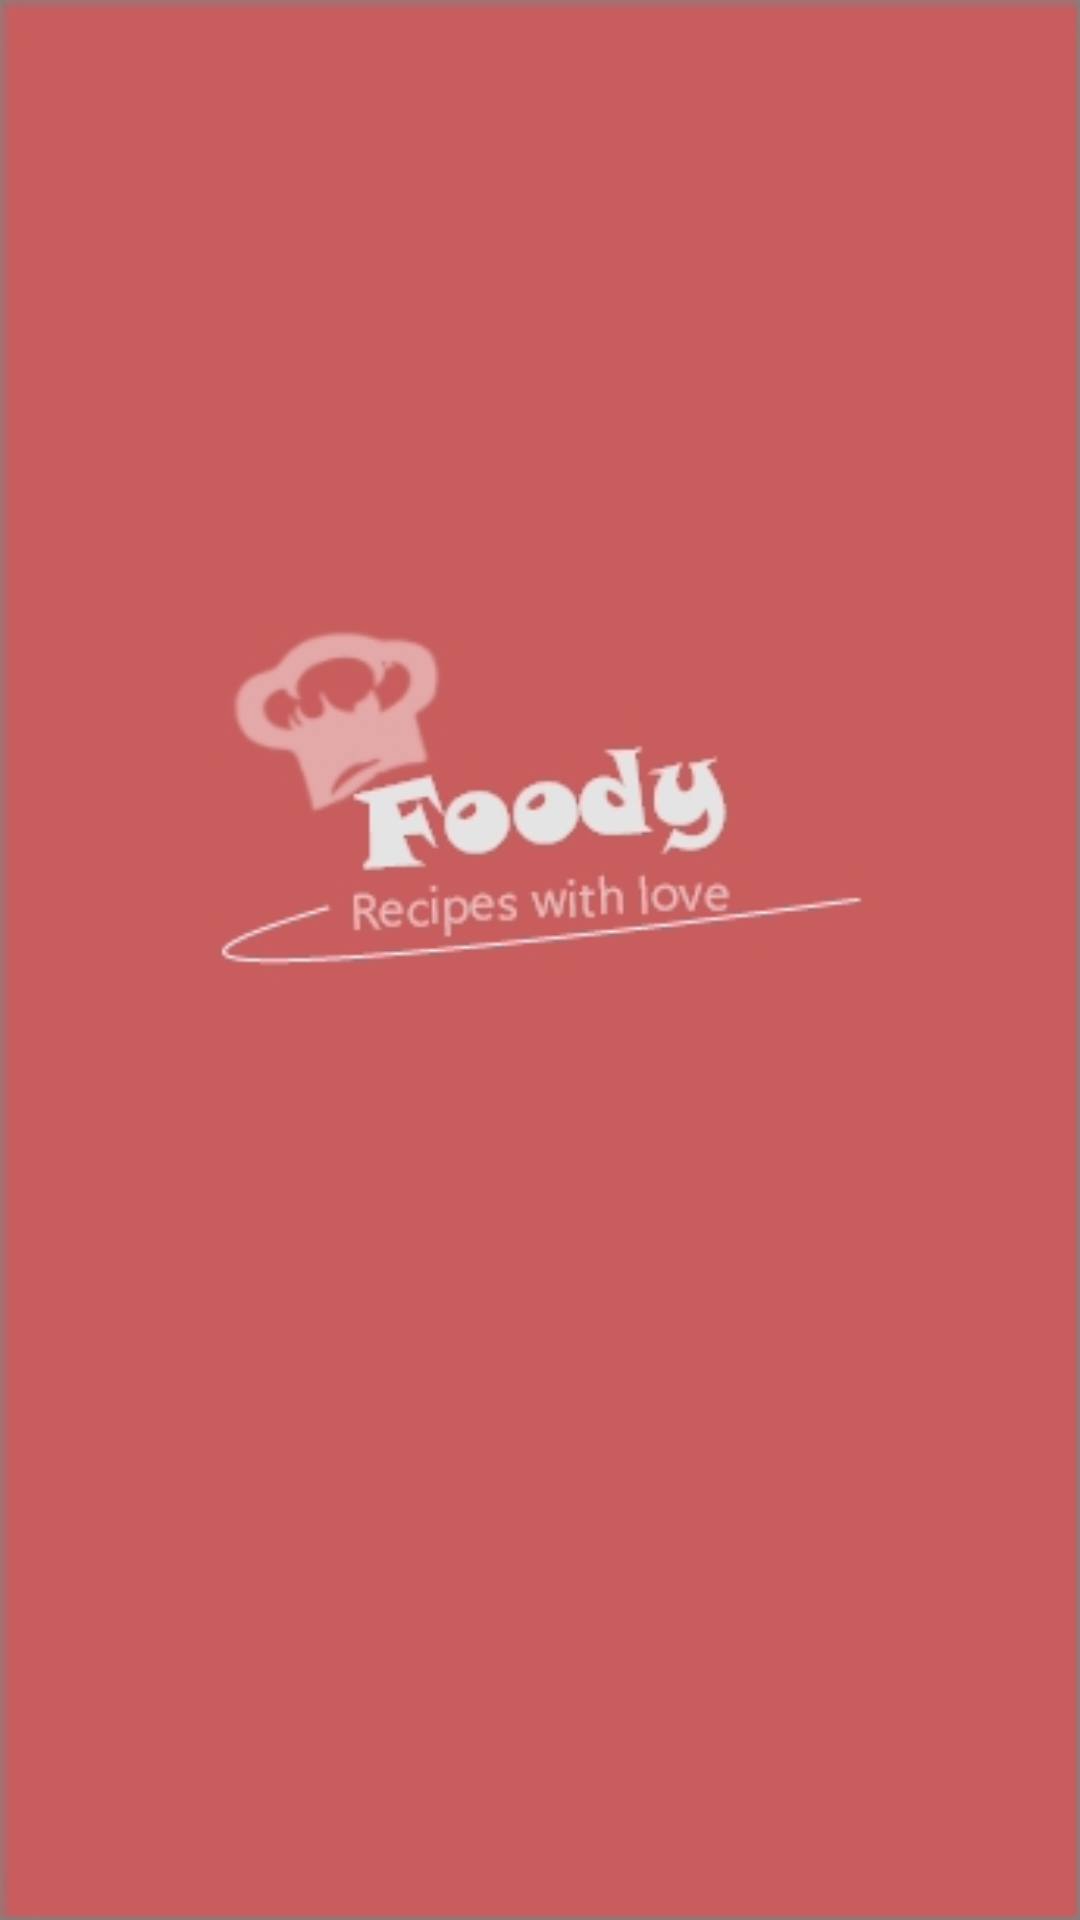

Write the Android layout XML for this screen, with the resource values it uses.
<!-- AndroidManifest.xml: application theme Theme.Foodwe -->
<!-- res/layout/activity_main.xml -->
<?xml version="1.0" encoding="utf-8"?>
<androidx.constraintlayout.widget.ConstraintLayout xmlns:android="http://schemas.android.com/apk/res/android"
    xmlns:app="http://schemas.android.com/apk/res-auto"
    xmlns:tools="http://schemas.android.com/tools"
    android:layout_width="match_parent"
    android:layout_height="match_parent"
    tools:context=".MainActivity"
    android:background="@drawable/pp"
    >

</androidx.constraintlayout.widget.ConstraintLayout>
<!-- resources referenced by this layout -->
<resources>
  <!-- drawable pp: jpeg bitmap (drawable-v24, 19433 bytes) -->
  <style name="Theme.Foodwe" parent="Theme.MaterialComponents.DayNight.NoActionBar">
          
          <item name="colorPrimary">@color/purple_500</item>
          <item name="colorPrimaryVariant">@color/purple_700</item>
          <item name="colorOnPrimary">@color/white</item>
          
          <item name="colorSecondary">@color/teal_200</item>
          <item name="colorSecondaryVariant">@color/teal_700</item>
          <item name="colorOnSecondary">@color/black</item>
          
          <item name="android:statusBarColor" tools:targetApi="l">?attr/colorPrimaryVariant</item>
          
      </style>
  <color name="purple_500">#E3A9A9</color>
  <color name="purple_700">#FF3700B3</color>
  <color name="white">#FFFFFFFF</color>
  <color name="teal_200">#FF03DAC5</color>
  <color name="teal_700">#FF018786</color>
  <color name="black">#FF000000</color>
</resources>
